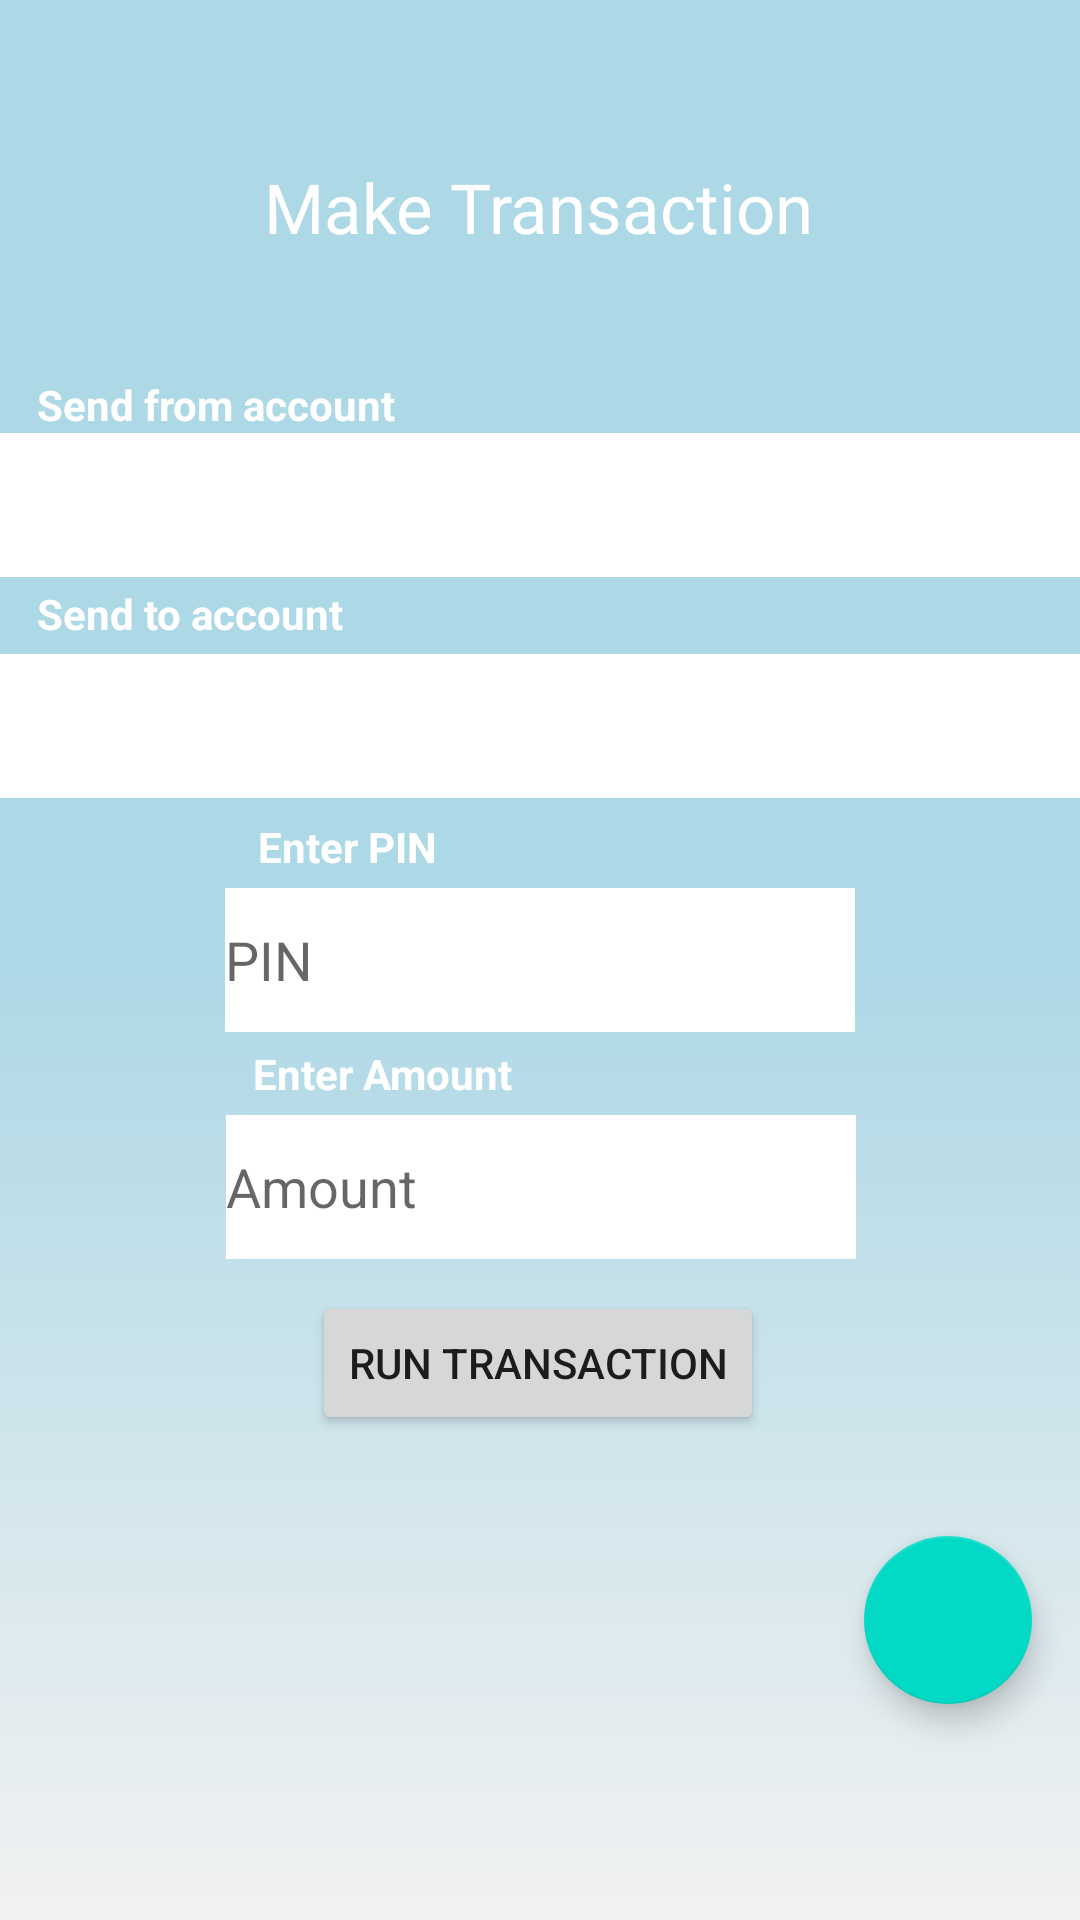

Here is an Android app screen rendered from its layout file. Give the layout XML and the strings, colors and styles it references.
<!-- AndroidManifest.xml: application theme Theme.Timakrework -->
<!-- res/layout/fragment_make_transaction.xml -->
<?xml version="1.0" encoding="utf-8"?>
<layout xmlns:tools="http://schemas.android.com/tools"
    xmlns:android="http://schemas.android.com/apk/res/android"
    xmlns:app="http://schemas.android.com/apk/res-auto">

    <androidx.constraintlayout.widget.ConstraintLayout
        android:layout_width="match_parent"
        android:layout_height="match_parent"
        android:background="@drawable/background"
        tools:context=".Fragmenty.MakeTransaction.MakeTransaction">

        <EditText
            android:id="@+id/get_amount"
            android:layout_width="wrap_content"
            android:layout_height="wrap_content"
            android:background="@color/white"
            android:ems="10"
            android:hint="Amount"
            android:inputType="textPersonName"
            android:minHeight="48dp"
            app:layout_constraintBottom_toBottomOf="parent"
            app:layout_constraintEnd_toEndOf="parent"
            app:layout_constraintHorizontal_bias="0.502"
            app:layout_constraintStart_toStartOf="parent"
            app:layout_constraintTop_toTopOf="parent"
            app:layout_constraintVertical_bias="0.628" />

        <TextView
            android:id="@+id/textView11"
            android:layout_width="wrap_content"
            android:layout_height="wrap_content"
            android:text="Enter Amount"
            android:textColor="@color/white"
            android:textStyle="bold"
            app:layout_constraintBottom_toBottomOf="parent"
            app:layout_constraintEnd_toEndOf="parent"
            app:layout_constraintHorizontal_bias="0.309"
            app:layout_constraintStart_toStartOf="parent"
            app:layout_constraintTop_toTopOf="parent"
            app:layout_constraintVertical_bias="0.561" />

        <Spinner
            android:id="@+id/spinner_to"
            android:layout_width="409dp"
            android:layout_height="wrap_content"
            android:layout_marginTop="4dp"
            android:background="@color/white"
            android:minHeight="48dp"
            app:layout_constraintEnd_toEndOf="parent"
            app:layout_constraintStart_toStartOf="parent"
            app:layout_constraintTop_toBottomOf="@+id/textView8"
            tools:ignore="MissingConstraints" />

        <TextView
            android:id="@+id/textView7"
            android:layout_width="wrap_content"
            android:layout_height="wrap_content"
            android:text="Send from account"
            android:textColor="@color/white"
            android:textStyle="bold"
            app:layout_constraintBottom_toBottomOf="parent"
            app:layout_constraintEnd_toEndOf="parent"
            app:layout_constraintHorizontal_bias="0.051"
            app:layout_constraintStart_toStartOf="parent"
            app:layout_constraintTop_toTopOf="parent"
            app:layout_constraintVertical_bias="0.202" />

        <Spinner
            android:id="@+id/spinner_from"
            android:layout_width="409dp"
            android:layout_height="wrap_content"
            android:background="@color/white"
            android:minHeight="48dp"
            app:layout_constraintBottom_toBottomOf="parent"
            app:layout_constraintEnd_toEndOf="parent"
            app:layout_constraintHorizontal_bias="0.0"
            app:layout_constraintStart_toStartOf="parent"
            app:layout_constraintTop_toBottomOf="@+id/textView7"
            app:layout_constraintVertical_bias="0.0" />

        <TextView
            android:id="@+id/textView8"
            android:layout_width="wrap_content"
            android:layout_height="wrap_content"
            android:text="Send to account"
            android:textColor="@color/white"
            android:textStyle="bold"
            app:layout_constraintBottom_toBottomOf="parent"
            app:layout_constraintEnd_toEndOf="parent"
            app:layout_constraintHorizontal_bias="0.048"
            app:layout_constraintStart_toStartOf="parent"
            app:layout_constraintTop_toTopOf="parent"
            app:layout_constraintVertical_bias="0.314" />

        <Button
            android:id="@+id/run_transaction"
            android:layout_width="wrap_content"
            android:layout_height="wrap_content"
            android:text="Run transaction"
            app:layout_constraintBottom_toBottomOf="parent"
            app:layout_constraintEnd_toEndOf="parent"
            app:layout_constraintHorizontal_bias="0.497"
            app:layout_constraintStart_toStartOf="parent"
            app:layout_constraintTop_toTopOf="parent"
            app:layout_constraintVertical_bias="0.727" />

        <EditText
            android:id="@+id/pin_input"
            android:layout_width="wrap_content"
            android:layout_height="wrap_content"
            android:background="@color/white"
            android:ems="10"
            android:hint="PIN"
            android:inputType="textPersonName"
            android:minHeight="48dp"
            app:layout_constraintBottom_toBottomOf="parent"
            app:layout_constraintEnd_toEndOf="parent"
            app:layout_constraintHorizontal_bias="0.5"
            app:layout_constraintStart_toStartOf="parent"
            app:layout_constraintTop_toTopOf="parent" />

        <TextView
            android:id="@+id/textView9"
            android:layout_width="wrap_content"
            android:layout_height="wrap_content"
            android:text="Enter PIN"
            android:textColor="@color/white"
            android:textStyle="bold"
            app:layout_constraintBottom_toBottomOf="parent"
            app:layout_constraintEnd_toEndOf="parent"
            app:layout_constraintHorizontal_bias="0.286"
            app:layout_constraintStart_toStartOf="parent"
            app:layout_constraintTop_toTopOf="parent"
            app:layout_constraintVertical_bias="0.439" />

        <TextView
            android:id="@+id/textView17"
            android:layout_width="wrap_content"
            android:layout_height="wrap_content"
            android:textColor="@color/white"

            android:textSize="23sp"
            android:text="Make Transaction"
            android:fontFamily="@font/nausea"
            app:layout_constraintBottom_toBottomOf="parent"
            app:layout_constraintEnd_toEndOf="parent"
            app:layout_constraintHorizontal_bias="0.498"
            app:layout_constraintStart_toStartOf="parent"
            app:layout_constraintTop_toTopOf="parent"
            app:layout_constraintVertical_bias="0.088" />

        <com.google.android.material.floatingactionbutton.FloatingActionButton
            android:id="@+id/home_button"
            android:layout_width="wrap_content"
            android:layout_height="wrap_content"
            android:layout_marginEnd="16dp"
            android:layout_marginBottom="72dp"
            android:clickable="true"
            app:layout_constraintBottom_toBottomOf="parent"
            app:layout_constraintEnd_toEndOf="parent"
            app:srcCompat="@drawable/ic_baseline_home_24" />

    </androidx.constraintlayout.widget.ConstraintLayout>
</layout>
<!-- resources referenced by this layout -->
<resources>
  <!-- drawable background (drawable) -->
  <?xml version="1.0" encoding="utf-8"?>
  <selector xmlns:android="http://schemas.android.com/apk/res/android">
  <item>
      <shape>
          <gradient android:angle="90"
              android:startColor="#f2f2f2"
              android:centerColor="#ADD8E6"
              android:endColor="#ADD8E6"/>
      </shape>
  </item>
  </selector>
  <style name="Theme.Timakrework" parent="Theme.MaterialComponents.DayNight.DarkActionBar">
          
          <item name="colorPrimary">@color/purple_500</item>
          <item name="colorPrimaryVariant">@color/purple_700</item>
          <item name="colorOnPrimary">@color/white</item>
          
          <item name="colorSecondary">@color/teal_200</item>
          <item name="colorSecondaryVariant">@color/teal_700</item>
          <item name="colorOnSecondary">@color/black</item>
          
          <item name="android:statusBarColor" tools:targetApi="l">?attr/colorPrimaryVariant</item>
          
      </style>
  <!-- not gathered from this repository: default colours our renderer supplied (Android Studio template values) -->
  <color name="purple_500">#FF6200EE</color>
  <color name="purple_700">#FF3700B3</color>
  <color name="teal_200">#FF03DAC5</color>
  <color name="teal_700">#FF018786</color>
  <color name="black">#FF000000</color>
  <color name="white">#FFFFFFFF</color>
</resources>
